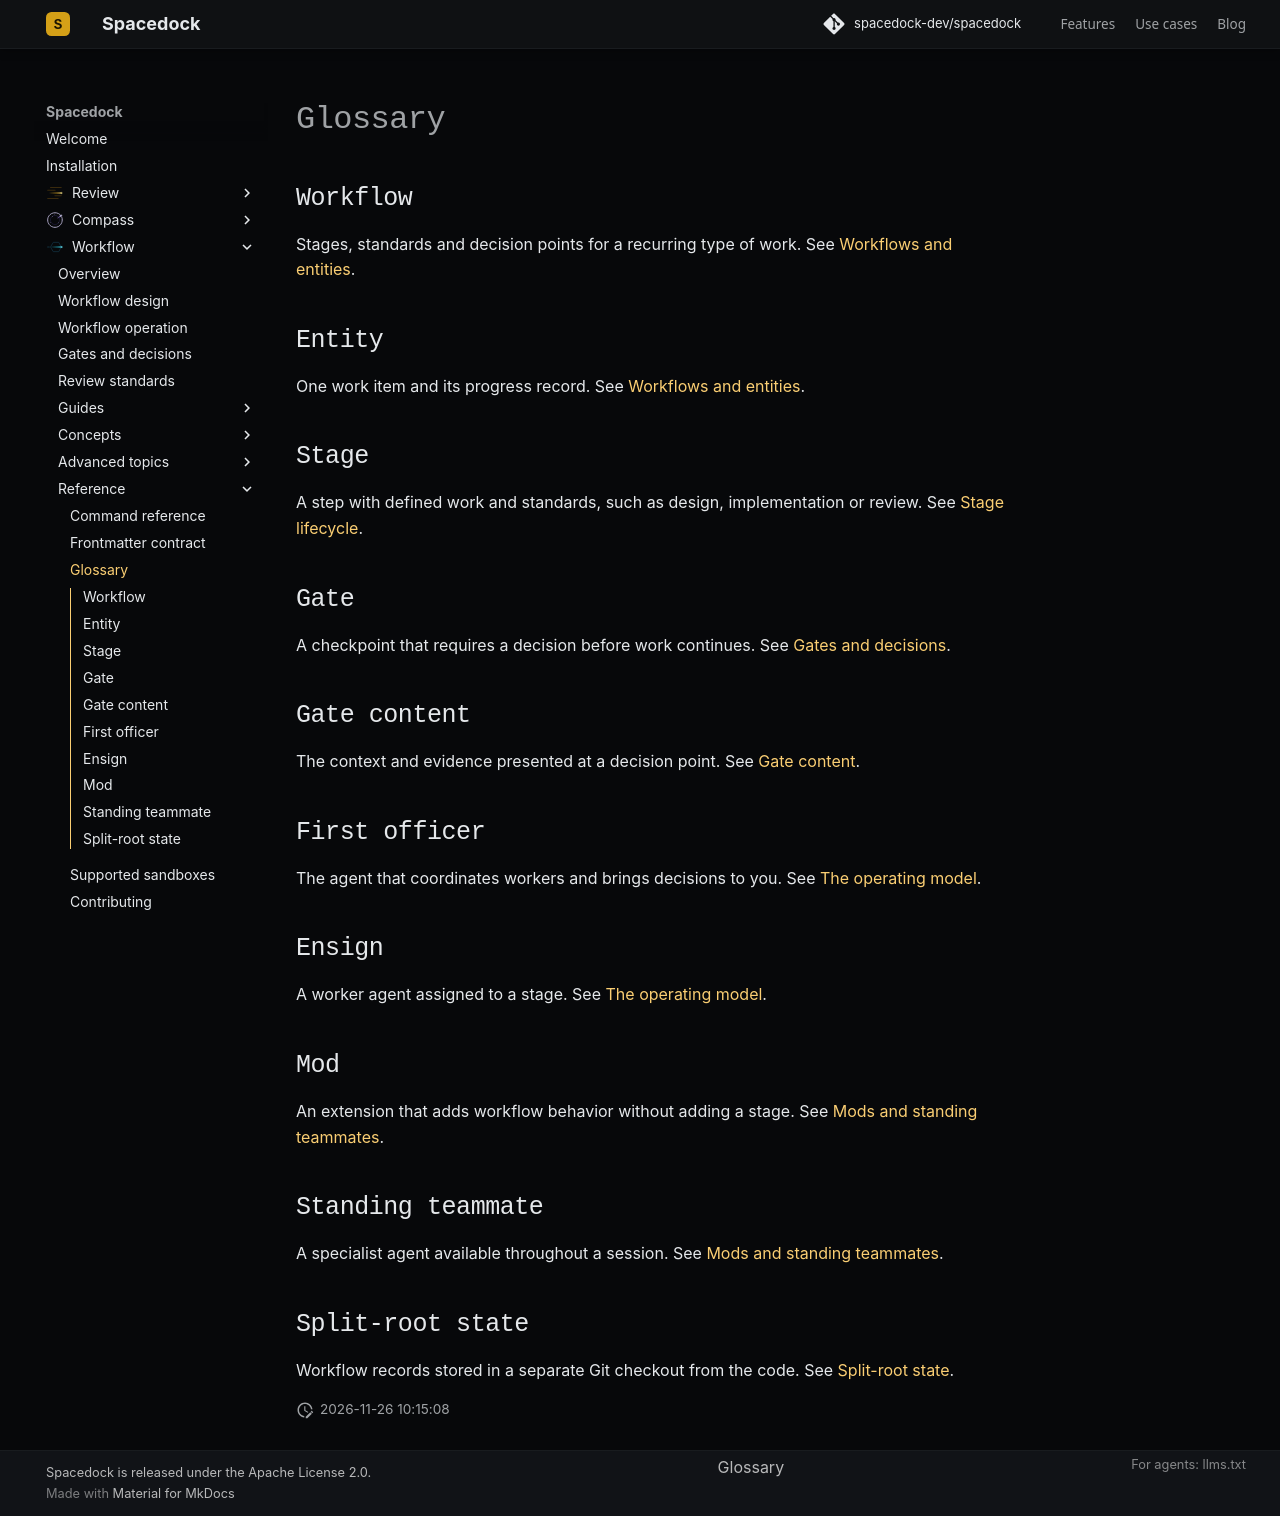

repository: spacedock-dev/spacedock · page: reference/glossary/index.html · generator: mkdocs

# Glossary

## Workflow

Stages, standards and decision points for a recurring type of work. See [Workflows and entities](../concepts/workflows-and-entities.md).

## Entity

One work item and its progress record. See [Workflows and entities](../concepts/workflows-and-entities.md).

## Stage

A step with defined work and standards, such as design, implementation or review. See [Stage lifecycle](../concepts/stage-lifecycle.md).

## Gate

A checkpoint that requires a decision before work continues. See [Gates and decisions](../concepts/gates-and-decisions.md).

## Gate content

The context and evidence presented at a decision point. See [Gate content](../concepts/gates-and-decisions.md#gate-content).

## First officer

The agent that coordinates workers and brings decisions to you. See [The operating model](../concepts/operating-model.md).

## Ensign

A worker agent assigned to a stage. See [The operating model](../concepts/operating-model.md).

## Mod

An extension that adds workflow behavior without adding a stage. See [Mods and standing teammates](../advanced/mods-and-standing-teammates.md).

## Standing teammate

A specialist agent available throughout a session. See [Mods and standing teammates](../advanced/mods-and-standing-teammates.md).

## Split-root state

Workflow records stored in a separate Git checkout from the code. See [Split-root state](../advanced/split-root-state.md).
